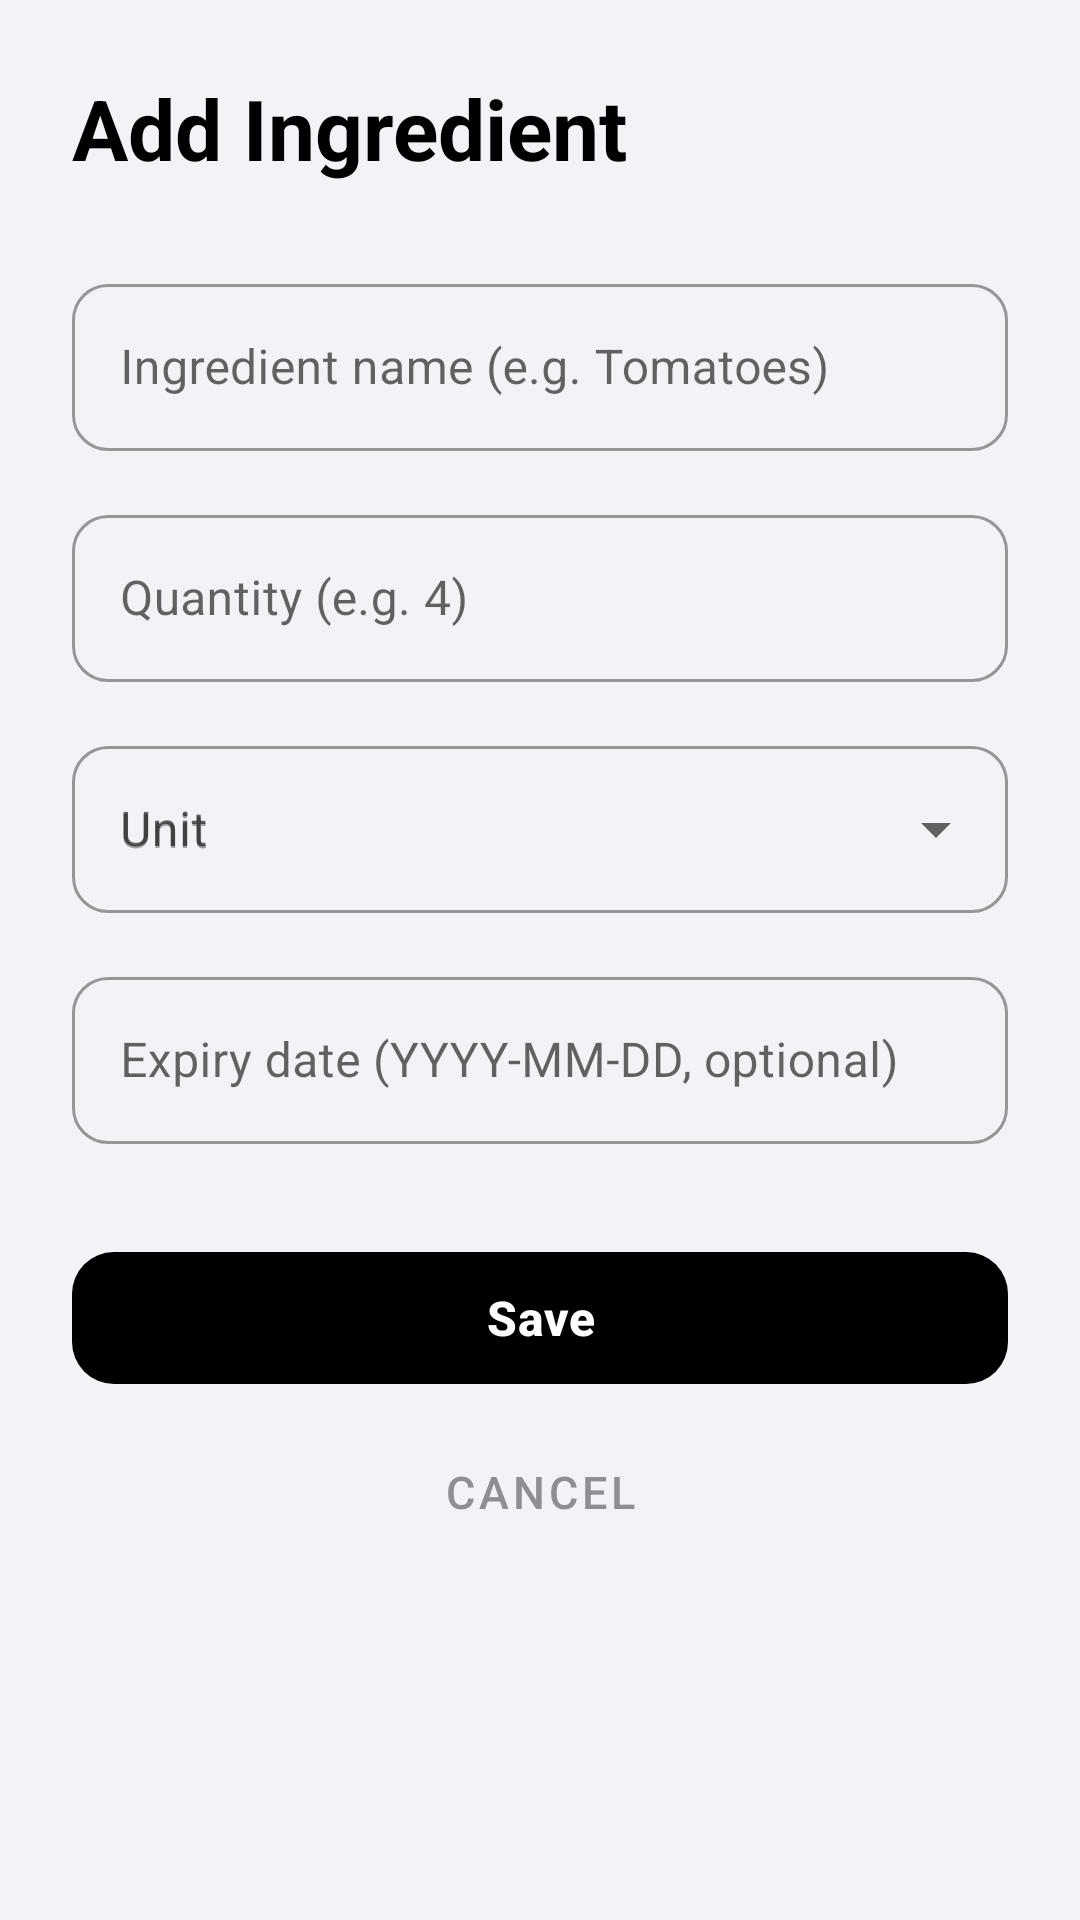

Android layout source for this screen:
<!-- AndroidManifest.xml: application theme Theme.SmartPantryManager -->
<!-- res/layout/activity_add_edit_item.xml -->
<?xml version="1.0" encoding="utf-8"?>
<ScrollView xmlns:android="http://schemas.android.com/apk/res/android"
    xmlns:app="http://schemas.android.com/apk/res-auto"
    android:layout_width="match_parent"
    android:layout_height="match_parent"
    android:background="?android:attr/colorBackground"
    android:fillViewport="true">

    <androidx.constraintlayout.widget.ConstraintLayout
        android:layout_width="match_parent"
        android:layout_height="wrap_content"
        android:padding="24dp">

        <TextView
            android:id="@+id/text_screen_title"
            android:layout_width="wrap_content"
            android:layout_height="wrap_content"
            android:text="@string/title_add_ingredient"
            android:textSize="28sp"
            android:textStyle="bold"
            android:textColor="?attr/colorOnSurface"
            app:layout_constraintTop_toTopOf="parent"
            app:layout_constraintStart_toStartOf="parent" />

        
        <com.google.android.material.textfield.TextInputLayout
            android:id="@+id/layout_name"
            style="@style/Widget.MaterialComponents.TextInputLayout.OutlinedBox"
            android:layout_width="0dp"
            android:layout_height="wrap_content"
            android:layout_marginTop="28dp"
            android:hint="@string/hint_ingredient_name"
            app:boxCornerRadiusTopStart="12dp"
            app:boxCornerRadiusTopEnd="12dp"
            app:boxCornerRadiusBottomStart="12dp"
            app:boxCornerRadiusBottomEnd="12dp"
            app:layout_constraintTop_toBottomOf="@id/text_screen_title"
            app:layout_constraintStart_toStartOf="parent"
            app:layout_constraintEnd_toEndOf="parent">

            <com.google.android.material.textfield.TextInputEditText
                android:id="@+id/edit_name"
                android:layout_width="match_parent"
                android:layout_height="wrap_content"
                android:inputType="textCapWords" />
        </com.google.android.material.textfield.TextInputLayout>

        
        <com.google.android.material.textfield.TextInputLayout
            android:id="@+id/layout_quantity"
            style="@style/Widget.MaterialComponents.TextInputLayout.OutlinedBox"
            android:layout_width="0dp"
            android:layout_height="wrap_content"
            android:layout_marginTop="16dp"
            android:hint="@string/hint_quantity"
            app:boxCornerRadiusTopStart="12dp"
            app:boxCornerRadiusTopEnd="12dp"
            app:boxCornerRadiusBottomStart="12dp"
            app:boxCornerRadiusBottomEnd="12dp"
            app:layout_constraintTop_toBottomOf="@id/layout_name"
            app:layout_constraintStart_toStartOf="parent"
            app:layout_constraintEnd_toEndOf="parent">

            <com.google.android.material.textfield.TextInputEditText
                android:id="@+id/edit_quantity"
                android:layout_width="match_parent"
                android:layout_height="wrap_content"
                android:inputType="numberDecimal" />
        </com.google.android.material.textfield.TextInputLayout>

        
        <com.google.android.material.textfield.TextInputLayout
            android:id="@+id/layout_unit"
            style="@style/Widget.MaterialComponents.TextInputLayout.OutlinedBox.ExposedDropdownMenu"
            android:layout_width="0dp"
            android:layout_height="wrap_content"
            android:layout_marginTop="16dp"
            android:hint="@string/hint_unit"
            app:boxCornerRadiusTopStart="12dp"
            app:boxCornerRadiusTopEnd="12dp"
            app:boxCornerRadiusBottomStart="12dp"
            app:boxCornerRadiusBottomEnd="12dp"
            app:layout_constraintTop_toBottomOf="@id/layout_quantity"
            app:layout_constraintStart_toStartOf="parent"
            app:layout_constraintEnd_toEndOf="parent">

            <AutoCompleteTextView
                android:id="@+id/edit_unit"
                android:layout_width="match_parent"
                android:layout_height="wrap_content"
                android:hint="@string/hint_unit"
                android:inputType="none" />
        </com.google.android.material.textfield.TextInputLayout>

        
        <com.google.android.material.textfield.TextInputLayout
            android:id="@+id/layout_expiry"
            style="@style/Widget.MaterialComponents.TextInputLayout.OutlinedBox"
            android:layout_width="0dp"
            android:layout_height="wrap_content"
            android:layout_marginTop="16dp"
            android:hint="@string/hint_expiry"
            app:boxCornerRadiusTopStart="12dp"
            app:boxCornerRadiusTopEnd="12dp"
            app:boxCornerRadiusBottomStart="12dp"
            app:boxCornerRadiusBottomEnd="12dp"
            app:layout_constraintTop_toBottomOf="@id/layout_unit"
            app:layout_constraintStart_toStartOf="parent"
            app:layout_constraintEnd_toEndOf="parent">

            <com.google.android.material.textfield.TextInputEditText
                android:id="@+id/edit_expiry"
                android:layout_width="match_parent"
                android:layout_height="wrap_content"
                android:focusable="false"
                android:inputType="none" />
        </com.google.android.material.textfield.TextInputLayout>

        
        <com.google.android.material.button.MaterialButton
            android:id="@+id/button_save"
            style="@style/Widget.SleekButton"
            android:layout_width="0dp"
            android:layout_height="52dp"
            android:layout_marginTop="32dp"
            android:text="@string/btn_save"
            android:textSize="16sp"
            android:textStyle="bold"
            app:layout_constraintTop_toBottomOf="@id/layout_expiry"
            app:layout_constraintStart_toStartOf="parent"
            app:layout_constraintEnd_toEndOf="parent" />

        
        <com.google.android.material.button.MaterialButton
            android:id="@+id/button_cancel"
            style="@style/Widget.MaterialComponents.Button.TextButton"
            android:layout_width="0dp"
            android:layout_height="wrap_content"
            android:layout_marginTop="8dp"
            android:text="@string/btn_cancel"
            android:textColor="?attr/colorOnSurfaceVariant"
            android:textSize="15sp"
            app:layout_constraintTop_toBottomOf="@id/button_save"
            app:layout_constraintStart_toStartOf="parent"
            app:layout_constraintEnd_toEndOf="parent" />

    </androidx.constraintlayout.widget.ConstraintLayout>
</ScrollView>
<!-- resources referenced by this layout -->
<resources>
  <string name="btn_cancel">Cancel</string>
  <string name="btn_save">Save</string>
  <string name="hint_expiry">Expiry date (YYYY-MM-DD, optional)</string>
  <string name="hint_ingredient_name">Ingredient name (e.g. Tomatoes)</string>
  <string name="hint_quantity">Quantity (e.g. 4)</string>
  <string name="hint_unit">Unit</string>
  <string name="title_add_ingredient">Add Ingredient</string>
  <style name="Widget.SleekButton" parent="Widget.Material3.Button">
          <item name="cornerRadius">14dp</item>
          <item name="backgroundTint">@color/mono_black</item>
          <item name="android:textColor">@color/mono_white</item>
      </style>
  <style name="Theme.SmartPantryManager" parent="Base.Theme.SmartPantryManager" />
  <color name="mono_black">#000000</color>
  <color name="mono_white">#FFFFFF</color>
  <style name="Base.Theme.SmartPantryManager" parent="Theme.Material3.DayNight.NoActionBar">
          
          <item name="colorPrimary">@color/mono_black</item>
          <item name="colorOnPrimary">@color/mono_white</item>
          <item name="colorPrimaryContainer">@color/mono_nav_indicator_light</item>
          <item name="colorOnPrimaryContainer">@color/mono_black</item>
  
          <item name="colorSecondary">#3A3A3C</item>
          <item name="colorOnSecondary">@color/mono_white</item>
  
          <item name="android:colorBackground">@color/mono_bg_light</item>
          <item name="colorSurface">@color/mono_surface_light</item>
          <item name="colorOnSurface">@color/mono_text_primary</item>
          <item name="colorOnSurfaceVariant">@color/mono_text_secondary</item>
          <item name="colorOutline">@color/mono_card_border</item>
  
          
          <item name="android:statusBarColor">@color/mono_bg_light</item>
          <item name="android:windowLightStatusBar">true</item>
  
          
          <item name="materialCardViewStyle">@style/Widget.SleekCardView</item>
          <item name="materialButtonStyle">@style/Widget.SleekButton</item>
      </style>
  <color name="mono_nav_indicator_light">#E5E5EA</color>
  <color name="mono_bg_light">#F2F2F7</color>
  <color name="mono_surface_light">#FFFFFF</color>
  <color name="mono_text_primary">#000000</color>
  <color name="mono_text_secondary">#8E8E93</color>
  <color name="mono_card_border">#E5E5EA</color>
  <style name="Widget.SleekCardView" parent="Widget.Material3.CardView.Filled">
          <item name="cardCornerRadius">16dp</item>
          <item name="cardElevation">0dp</item>
          <item name="strokeColor">@color/mono_card_border</item>
          <item name="strokeWidth">1dp</item>
          <item name="cardBackgroundColor">@color/mono_surface_light</item>
      </style>
</resources>
